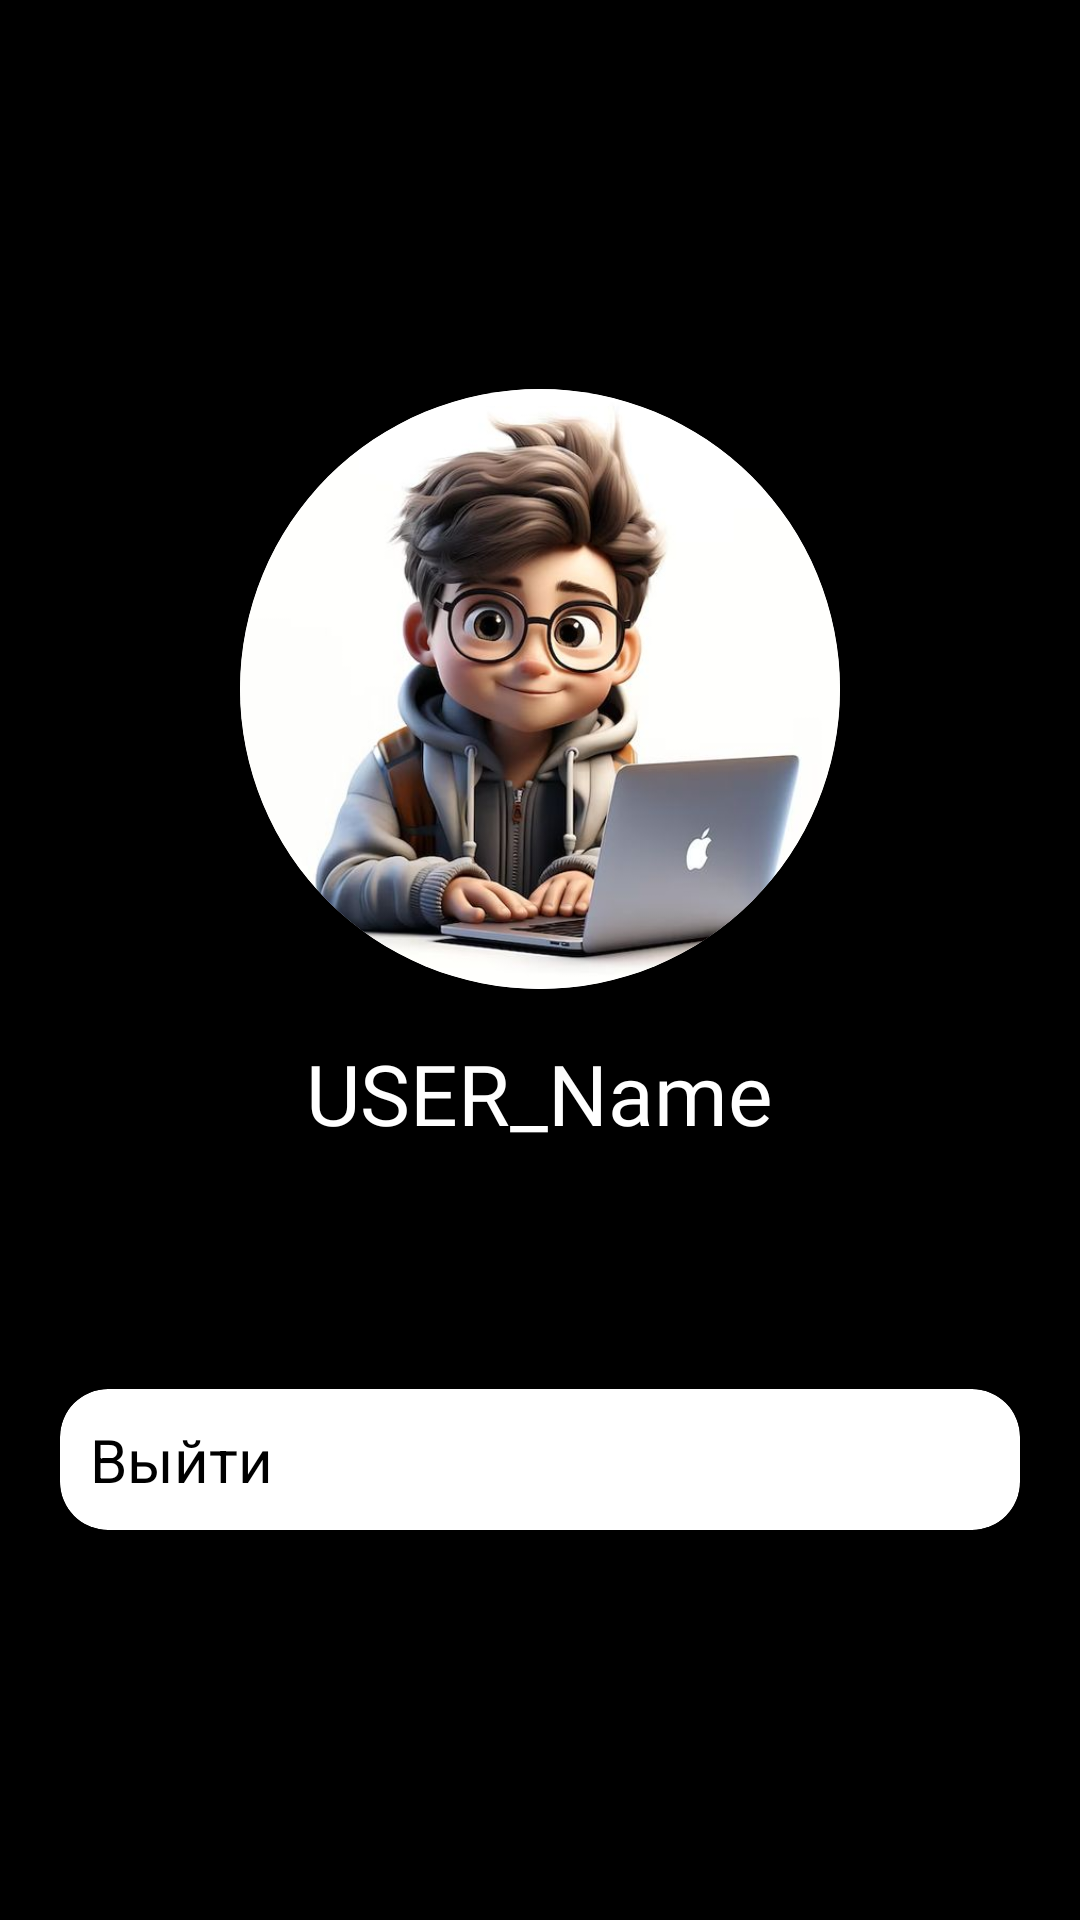

Android layout source for this screen:
<!-- AndroidManifest.xml: application theme Theme.Planets -->
<!-- res/layout/fragment_profile.xml -->
<?xml version="1.0" encoding="utf-8"?>
<LinearLayout xmlns:android="http://schemas.android.com/apk/res/android"
    xmlns:app="http://schemas.android.com/apk/res-auto"
    xmlns:tools="http://schemas.android.com/tools"
    android:layout_width="match_parent"
    android:background="@color/black"
    android:layout_height="match_parent"
    android:orientation="vertical"
    android:gravity="center"
    tools:context=".ui.profile.ProfileFragment">
    <androidx.cardview.widget.CardView
        android:layout_width="wrap_content"
        android:layout_height="wrap_content"
        app:cardElevation="16dp"
        app:cardCornerRadius="100dp"
        >
        <ImageView
            android:id="@+id/img_user"
            android:layout_width="200dp"
            android:layout_height="200dp"
            android:background="@drawable/user"/>
    </androidx.cardview.widget.CardView>

    <TextView
        android:id="@+id/User_name"
        android:layout_width="wrap_content"
        android:layout_height="wrap_content"
        android:text="@string/user_name"
        android:fontFamily="@font/montserrat_alternates"
        android:textColor="@color/white"
        android:textSize="28sp"
        android:layout_marginTop="16dp"/>

    <androidx.cardview.widget.CardView
        android:id="@+id/btn_exit"
        android:layout_width="match_parent"
        android:layout_height="wrap_content"
        app:cardElevation="16dp"
        android:layout_marginTop="80dp"
        android:layout_marginHorizontal="20dp"
        app:cardCornerRadius="16dp">
        <androidx.constraintlayout.widget.ConstraintLayout
            android:layout_width="match_parent"
            android:layout_height="wrap_content"
            android:orientation="horizontal">
            <ImageView
                android:layout_width="wrap_content"
                android:layout_height="wrap_content"
                android:background="@drawable/ic_arrow_right"
                app:layout_constraintEnd_toEndOf="parent"
                app:layout_constraintBottom_toBottomOf="parent"
                android:padding="16dp"
                app:layout_constraintTop_toTopOf="parent"/>
            <TextView
                android:layout_width="wrap_content"
                android:layout_height="wrap_content"
                android:text="@string/exit"
                android:textSize="20sp"
                android:textColor="@color/black"
                app:layout_constraintTop_toTopOf="parent"
                app:layout_constraintBottom_toBottomOf="parent"
                app:layout_constraintStart_toStartOf="parent"
                android:layout_margin="10dp"/>
        </androidx.constraintlayout.widget.ConstraintLayout>
    </androidx.cardview.widget.CardView>

</LinearLayout>
<!-- resources referenced by this layout -->
<resources>
  <color name="black">#FF000000</color>
  <color name="white">#FFFFFFFF</color>
  <!-- drawable user: jpg bitmap (drawable, 33103 bytes) -->
  <string name="exit">Выйти</string>
  <string name="user_name">USER_Name</string>
  <style name="Theme.Planets" parent="Theme.MaterialComponents.DayNight.DarkActionBar.Bridge">
          
          <item name="colorPrimary">@color/purple_500</item>
          <item name="colorPrimaryVariant">@color/purple_700</item>
          <item name="colorOnPrimary">@color/white</item>
          
          <item name="colorSecondary">@color/teal_200</item>
          <item name="colorSecondaryVariant">@color/teal_700</item>
          <item name="colorOnSecondary">@color/black</item>
          
          <item name="android:statusBarColor">?attr/colorPrimaryVariant</item>
          
          <item name="android:windowFullscreen">true</item>
      </style>
  <color name="purple_500">#FF6200EE</color>
  <color name="purple_700">#FF3700B3</color>
  <color name="teal_200">#FF03DAC5</color>
  <color name="teal_700">#FF018786</color>
</resources>
